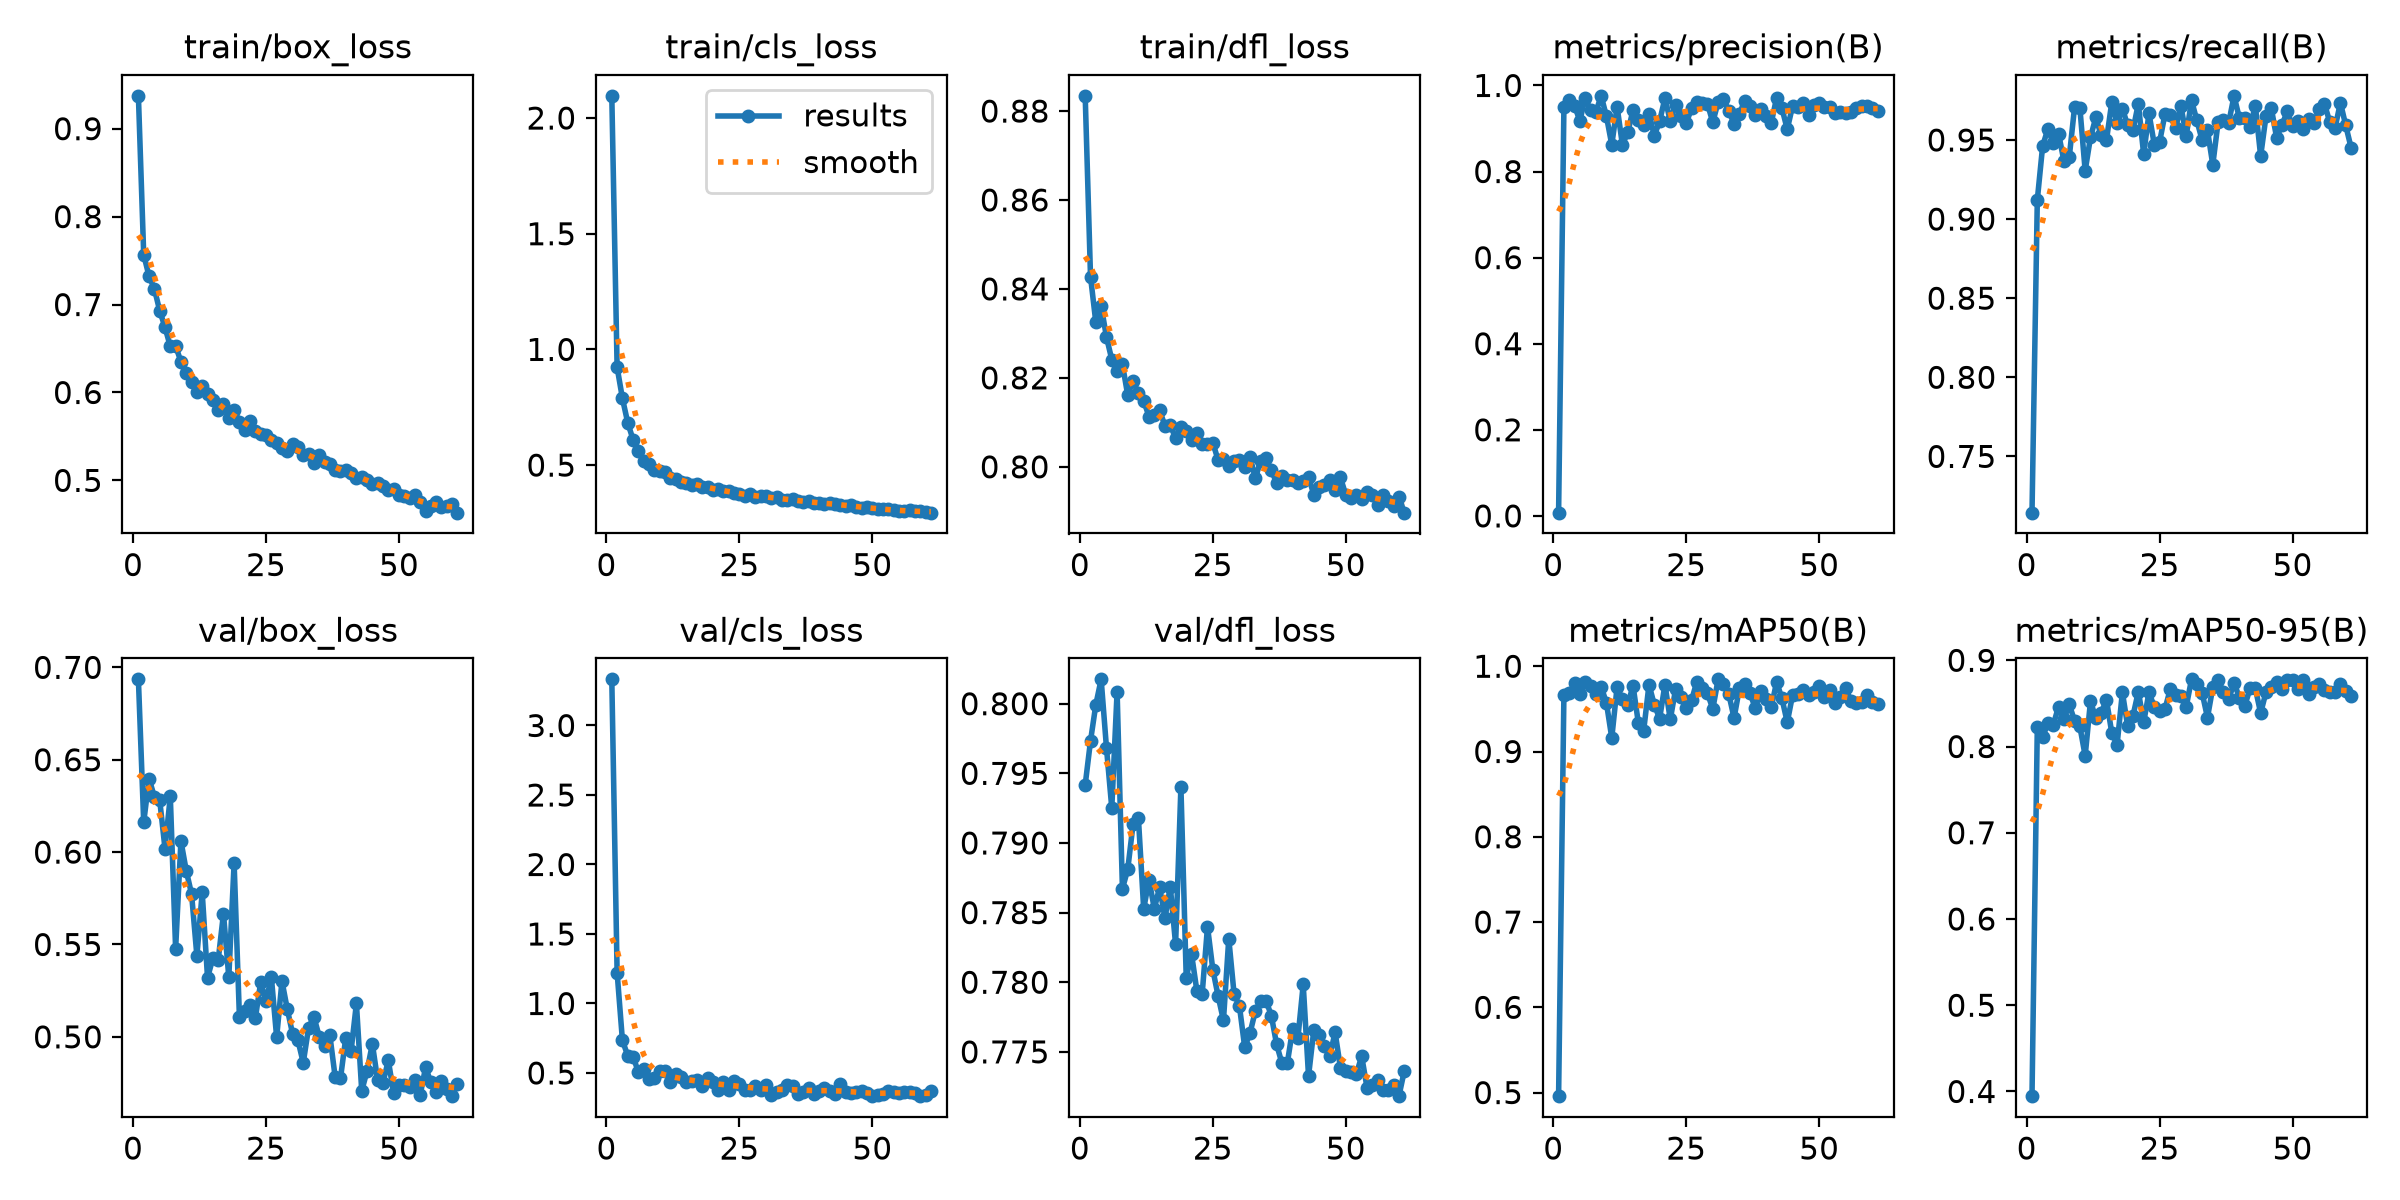

Values plotted in this chart, from the file beside it:
epoch, time, train/box_loss, train/cls_loss, train/dfl_loss, metrics/precision(B), metrics/recall(B), metrics/mAP50(B), metrics/mAP50-95(B), val/box_loss, val/cls_loss, val/dfl_loss, lr/pg0, lr/pg1, lr/pg2
1, 7.486, 0.9374, 2.096, 0.8834, 0.00754, 0.7144, 0.4958, 0.3946, 0.6935, 3.332, 0.7942, 0.0004697, 0.0004697, 0.0004697
2, 11.26, 0.7567, 0.9229, 0.8428, 0.9498, 0.9122, 0.9668, 0.823, 0.6161, 1.223, 0.7973, 0.0009367, 0.0009367, 0.0009367
3, 14.83, 0.7322, 0.7883, 0.8325, 0.9652, 0.9461, 0.968, 0.8111, 0.6398, 0.7342, 0.7999, 0.001394, 0.001394, 0.001394
4, 18.29, 0.718, 0.6826, 0.8362, 0.9534, 0.9572, 0.9798, 0.8271, 0.6299, 0.6248, 0.8017, 0.001387, 0.001387, 0.001387
5, 21.79, 0.6931, 0.6099, 0.8292, 0.9174, 0.9478, 0.9674, 0.8252, 0.6283, 0.6177, 0.7968, 0.001372, 0.001372, 0.001372
6, 25.28, 0.6743, 0.5613, 0.8241, 0.9719, 0.9539, 0.9818, 0.8464, 0.6019, 0.5067, 0.7925, 0.001358, 0.001358, 0.001358
7, 28.77, 0.6523, 0.5184, 0.8216, 0.9423, 0.9369, 0.9769, 0.8316, 0.6301, 0.5299, 0.8009, 0.001344, 0.001344, 0.001344
8, 32.25, 0.653, 0.504, 0.8231, 0.9376, 0.939, 0.9673, 0.8488, 0.5476, 0.4603, 0.7867, 0.00133, 0.00133, 0.00133
9, 35.74, 0.635, 0.4794, 0.8161, 0.9759, 0.9706, 0.9761, 0.8301, 0.606, 0.4625, 0.7881, 0.001316, 0.001316, 0.001316
10, 39.33, 0.6218, 0.4755, 0.8193, 0.9283, 0.9705, 0.9569, 0.8233, 0.5899, 0.512, 0.7913, 0.001302, 0.001302, 0.001302
11, 42.87, 0.612, 0.4693, 0.8165, 0.8622, 0.9306, 0.916, 0.7893, 0.5773, 0.5155, 0.7918, 0.001288, 0.001288, 0.001288
12, 46.36, 0.6006, 0.4442, 0.8149, 0.9508, 0.9517, 0.9755, 0.8525, 0.5438, 0.4335, 0.7853, 0.001273, 0.001273, 0.001273
13, 49.91, 0.6069, 0.4394, 0.8113, 0.862, 0.9643, 0.9611, 0.8331, 0.5782, 0.4905, 0.7874, 0.001259, 0.001259, 0.001259
14, 53.41, 0.5986, 0.4279, 0.8116, 0.8909, 0.9531, 0.9551, 0.839, 0.5321, 0.4683, 0.7853, 0.001245, 0.001245, 0.001245
15, 56.96, 0.5909, 0.4236, 0.8127, 0.9431, 0.9498, 0.9771, 0.8542, 0.5424, 0.4328, 0.7868, 0.001231, 0.001231, 0.001231
16, 60.48, 0.5804, 0.4138, 0.8092, 0.919, 0.9738, 0.9334, 0.8161, 0.5414, 0.4448, 0.7846, 0.001217, 0.001217, 0.001217
17, 63.99, 0.5868, 0.4191, 0.8094, 0.9079, 0.9607, 0.9245, 0.802, 0.5667, 0.4526, 0.7869, 0.001203, 0.001203, 0.001203
18, 67.5, 0.571, 0.406, 0.8064, 0.9343, 0.9698, 0.9784, 0.8629, 0.5323, 0.4047, 0.7827, 0.001189, 0.001189, 0.001189
19, 71.13, 0.5803, 0.405, 0.8089, 0.8833, 0.9593, 0.9548, 0.8233, 0.594, 0.4651, 0.794, 0.001174, 0.001174, 0.001174
20, 74.66, 0.5666, 0.3919, 0.8081, 0.9171, 0.9564, 0.9386, 0.8359, 0.5106, 0.4363, 0.7803, 0.00116, 0.00116, 0.00116
21, 78.2, 0.5577, 0.3949, 0.806, 0.9704, 0.973, 0.9785, 0.8637, 0.5138, 0.3799, 0.782, 0.001146, 0.001146, 0.001146
22, 81.74, 0.568, 0.3897, 0.8076, 0.9176, 0.941, 0.9376, 0.828, 0.5175, 0.4347, 0.7794, 0.001132, 0.001132, 0.001132
23, 85.27, 0.5563, 0.3878, 0.805, 0.9556, 0.9669, 0.9729, 0.863, 0.5103, 0.3781, 0.7792, 0.001118, 0.001118, 0.001118
24, 88.81, 0.5528, 0.3806, 0.8052, 0.928, 0.9471, 0.9638, 0.8457, 0.5295, 0.4394, 0.784, 0.001104, 0.001104, 0.001104
25, 92.36, 0.5516, 0.3755, 0.8054, 0.9119, 0.9488, 0.9512, 0.8414, 0.5193, 0.4238, 0.7809, 0.001089, 0.001089, 0.001089
26, 95.9, 0.5459, 0.3652, 0.8015, 0.9471, 0.9662, 0.96, 0.8433, 0.5324, 0.3791, 0.779, 0.001075, 0.001075, 0.001075
27, 99.44, 0.5423, 0.3739, 0.8018, 0.9611, 0.9656, 0.982, 0.8664, 0.4998, 0.3811, 0.7773, 0.001061, 0.001061, 0.001061
28, 103, 0.5368, 0.3635, 0.8002, 0.9595, 0.9575, 0.9748, 0.8593, 0.5302, 0.4045, 0.7831, 0.001047, 0.001047, 0.001047
29, 106.6, 0.5333, 0.3657, 0.8014, 0.9575, 0.9718, 0.968, 0.8584, 0.515, 0.3754, 0.7792, 0.001033, 0.001033, 0.001033
30, 110.1, 0.5419, 0.3651, 0.8016, 0.9142, 0.9525, 0.95, 0.8461, 0.5016, 0.4145, 0.7783, 0.001019, 0.001019, 0.001019
31, 113.7, 0.538, 0.3564, 0.7999, 0.962, 0.9751, 0.9846, 0.8779, 0.4981, 0.3449, 0.7753, 0.001005, 0.001005, 0.001005
32, 117.2, 0.5293, 0.362, 0.8023, 0.9678, 0.9624, 0.9787, 0.8722, 0.486, 0.3604, 0.7764, 0.0009904, 0.0009904, 0.0009904
33, 120.8, 0.53, 0.3499, 0.7974, 0.9415, 0.9498, 0.9676, 0.8622, 0.5048, 0.3796, 0.7779, 0.0009763, 0.0009763, 0.0009763
34, 124.4, 0.5197, 0.35, 0.8014, 0.9105, 0.9561, 0.9393, 0.8336, 0.5109, 0.415, 0.7786, 0.0009621, 0.0009621, 0.0009621
35, 127.9, 0.529, 0.3544, 0.802, 0.9347, 0.9344, 0.974, 0.8686, 0.5001, 0.4082, 0.7787, 0.000948, 0.000948, 0.000948
36, 131.4, 0.5204, 0.3467, 0.7992, 0.9639, 0.9614, 0.9786, 0.8767, 0.4949, 0.3508, 0.7776, 0.0009339, 0.0009339, 0.0009339
37, 135, 0.5183, 0.3396, 0.7964, 0.9513, 0.9629, 0.9682, 0.8635, 0.501, 0.3639, 0.7755, 0.0009197, 0.0009197, 0.0009197
38, 138.6, 0.5121, 0.3449, 0.798, 0.9317, 0.961, 0.9508, 0.8549, 0.4783, 0.3928, 0.7742, 0.0009056, 0.0009056, 0.0009056
39, 142.1, 0.5107, 0.3365, 0.7969, 0.9462, 0.9779, 0.9712, 0.874, 0.4775, 0.3487, 0.7742, 0.0008914, 0.0008914, 0.0008914
40, 145.7, 0.5114, 0.3343, 0.7969, 0.928, 0.9637, 0.961, 0.8568, 0.4996, 0.3699, 0.7766, 0.0008773, 0.0008773, 0.0008773
41, 149.2, 0.5079, 0.3322, 0.7963, 0.9138, 0.9636, 0.9522, 0.8468, 0.4925, 0.3908, 0.776, 0.0008631, 0.0008631, 0.0008631
42, 152.8, 0.5028, 0.3357, 0.7968, 0.9712, 0.9582, 0.9815, 0.8674, 0.5181, 0.3673, 0.7798, 0.000849, 0.000849, 0.000849
43, 156.3, 0.5039, 0.3338, 0.7977, 0.9469, 0.9717, 0.9623, 0.8675, 0.4707, 0.3483, 0.7733, 0.0008348, 0.0008348, 0.0008348
44, 159.9, 0.5004, 0.3295, 0.7937, 0.8984, 0.9398, 0.9342, 0.8388, 0.4815, 0.4201, 0.7766, 0.0008207, 0.0008207, 0.0008207
45, 163.4, 0.4955, 0.3236, 0.7954, 0.9519, 0.9649, 0.9662, 0.863, 0.4962, 0.3618, 0.7762, 0.0008065, 0.0008065, 0.0008065
46, 167, 0.4969, 0.3286, 0.7959, 0.9506, 0.9701, 0.967, 0.8695, 0.4764, 0.3553, 0.7754, 0.0007924, 0.0007924, 0.0007924
47, 170.6, 0.4935, 0.3188, 0.797, 0.9595, 0.9515, 0.9727, 0.8743, 0.4752, 0.3633, 0.7747, 0.0007782, 0.0007782, 0.0007782
48, 174.2, 0.4886, 0.3128, 0.7948, 0.9317, 0.9594, 0.9663, 0.8666, 0.4873, 0.3696, 0.7764, 0.0007641, 0.0007641, 0.0007641
49, 177.8, 0.4897, 0.3168, 0.7976, 0.9557, 0.968, 0.9702, 0.8776, 0.4694, 0.3528, 0.7739, 0.0007499, 0.0007499, 0.0007499
50, 181.3, 0.4832, 0.314, 0.7937, 0.9581, 0.959, 0.977, 0.8773, 0.4738, 0.3333, 0.7736, 0.0007358, 0.0007358, 0.0007358
51, 184.9, 0.4826, 0.3119, 0.7929, 0.9489, 0.9621, 0.9635, 0.8665, 0.4737, 0.3421, 0.7736, 0.0007216, 0.0007216, 0.0007216
52, 188.5, 0.4803, 0.3088, 0.7935, 0.9502, 0.9568, 0.9716, 0.8769, 0.4729, 0.3464, 0.7734, 0.0007075, 0.0007075, 0.0007075
53, 192.1, 0.4832, 0.3091, 0.7928, 0.9355, 0.9634, 0.9572, 0.8604, 0.4767, 0.3698, 0.7747, 0.0006934, 0.0006934, 0.0006934
54, 195.6, 0.4757, 0.3038, 0.7943, 0.9391, 0.9607, 0.9642, 0.8688, 0.4686, 0.3639, 0.7724, 0.0006792, 0.0006792, 0.0006792
55, 199.2, 0.4653, 0.302, 0.7936, 0.9363, 0.9694, 0.9739, 0.8724, 0.4834, 0.3584, 0.7726, 0.0006651, 0.0006651, 0.0006651
56, 202.8, 0.4704, 0.2998, 0.7915, 0.9394, 0.9729, 0.9591, 0.8657, 0.4755, 0.3604, 0.773, 0.0006509, 0.0006509, 0.0006509
57, 206.4, 0.475, 0.3039, 0.7938, 0.9473, 0.9613, 0.957, 0.863, 0.4699, 0.365, 0.7722, 0.0006368, 0.0006368, 0.0006368
58, 210, 0.4692, 0.2998, 0.7924, 0.9515, 0.9578, 0.9578, 0.8637, 0.4761, 0.3575, 0.7722, 0.0006226, 0.0006226, 0.0006226
59, 213.5, 0.471, 0.3011, 0.7911, 0.9512, 0.9736, 0.9668, 0.8727, 0.4719, 0.3371, 0.7726, 0.0006085, 0.0006085, 0.0006085
60, 217.1, 0.4736, 0.2981, 0.7933, 0.948, 0.9592, 0.9577, 0.8648, 0.4679, 0.3416, 0.7718, 0.0005943, 0.0005943, 0.0005943
... 1 more rows
